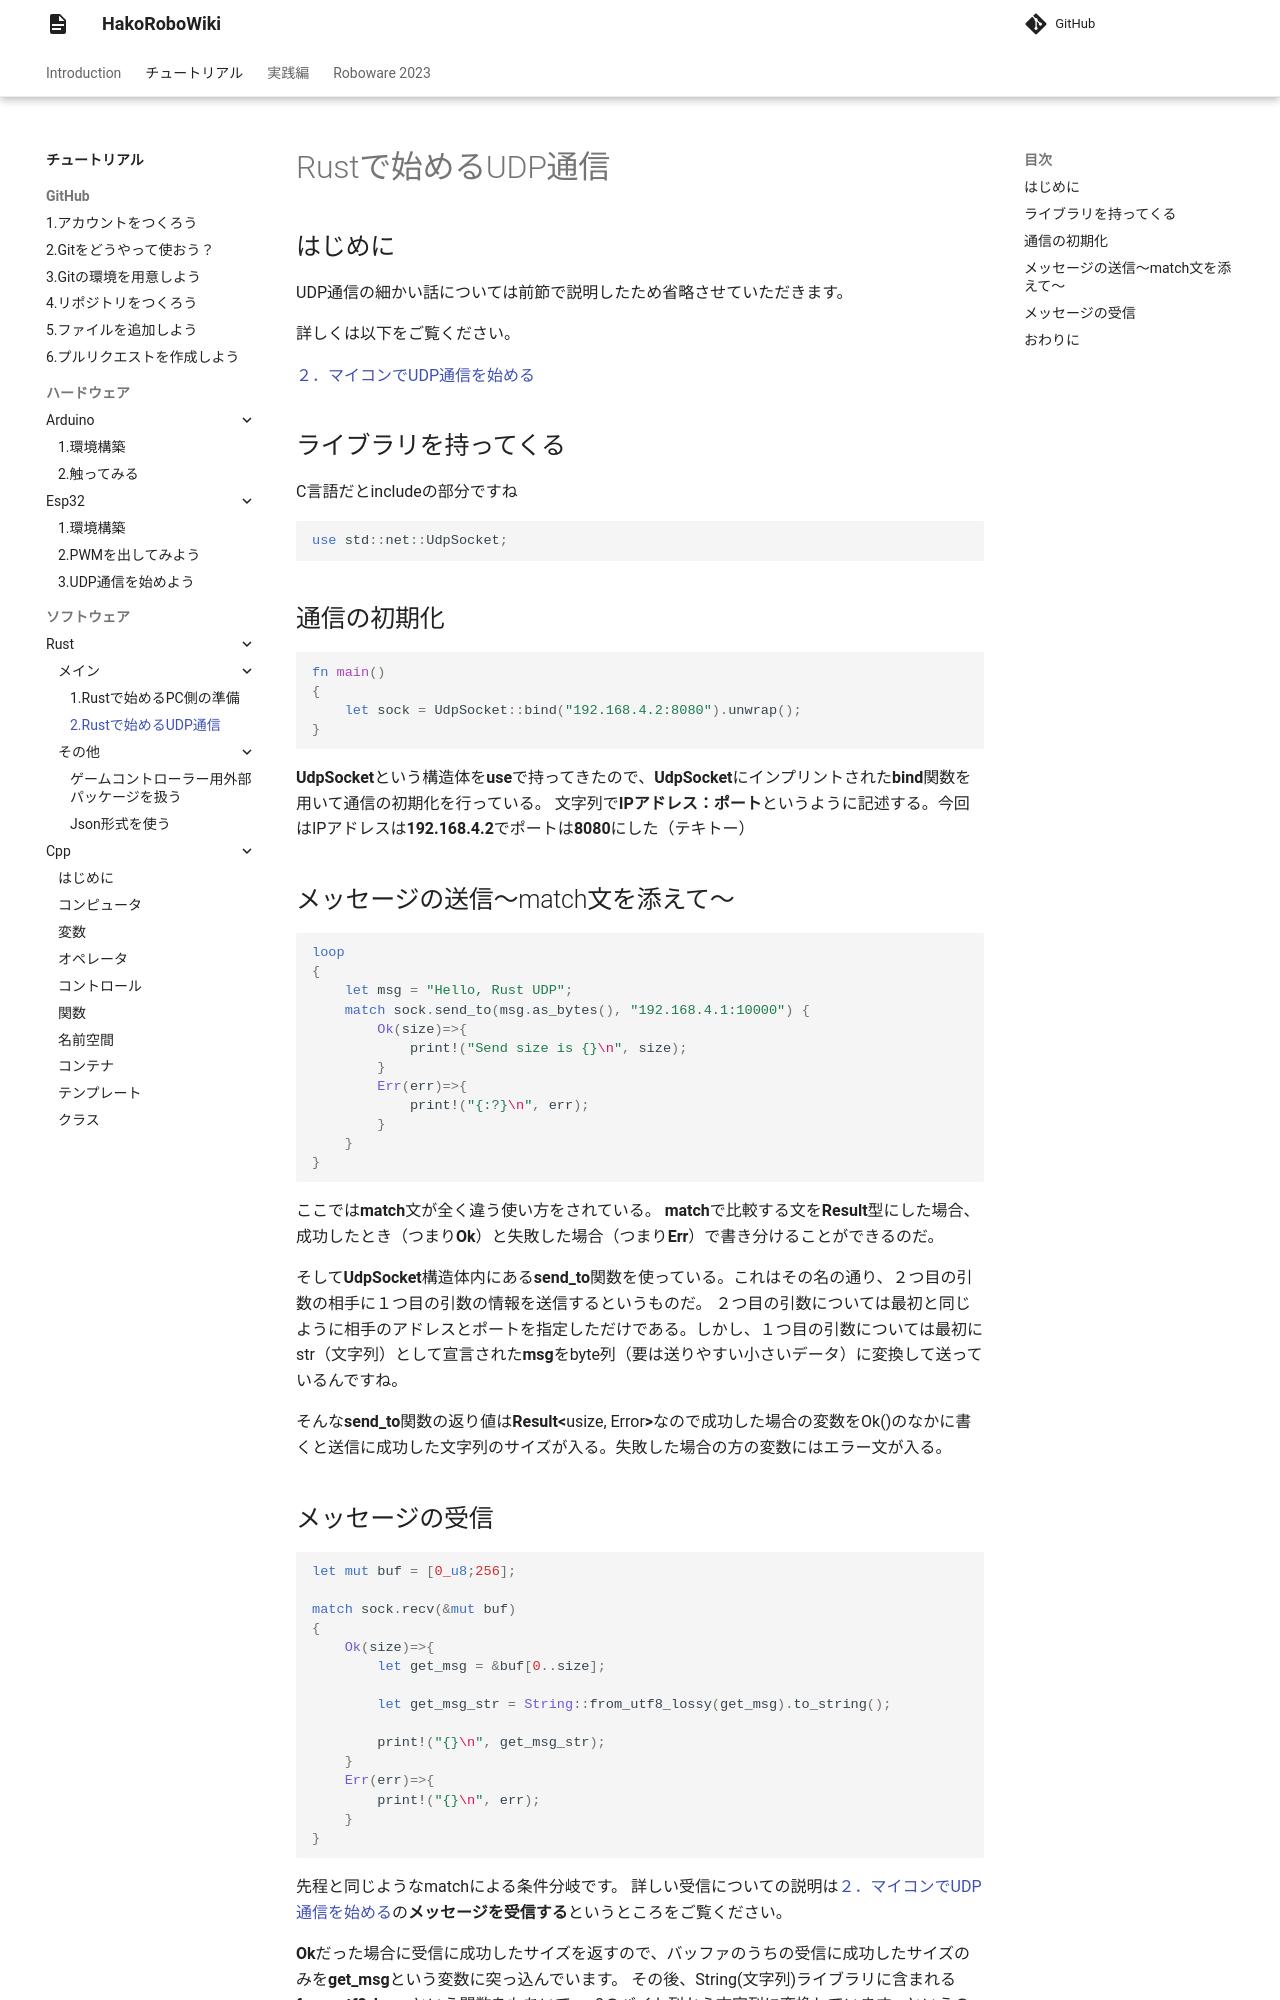

repository: hakoroboken/hakorobowiki · page: tutorial/software/rust/main/02.rust_udp/index.html · generator: mkdocs

# Rustで始めるUDP通信

## はじめに
UDP通信の細かい話については前節で説明したため省略させていただきます。

詳しくは以下をご覧ください。

[２．マイコンでUDP通信を始める](../../../hardware/esp32/esp32_udp.md)

## ライブラリを持ってくる
C言語だとincludeの部分ですね

```rs
use std::net::UdpSocket;
```

## 通信の初期化
```rs
fn main()
{
    let sock = UdpSocket::bind("192.168.4.2:8080").unwrap();
}
```

**UdpSocket**という構造体を**use**で持ってきたので、**UdpSocket**にインプリントされた**bind**関数を用いて通信の初期化を行っている。
文字列で**IPアドレス：ポート**というように記述する。今回はIPアドレスは**192.168.4.2**でポートは**8080**にした（テキトー）

## メッセージの送信〜match文を添えて〜
```rs
loop
{
    let msg = "Hello, Rust UDP";
    match sock.send_to(msg.as_bytes(), "192.168.4.1:10000") {
        Ok(size)=>{
            print!("Send size is {}\n", size);
        }
        Err(err)=>{
            print!("{:?}\n", err);
        }
    }
}
```

ここでは**match**文が全く違う使い方をされている。
**match**で比較する文を**Result**型にした場合、成功したとき（つまり**Ok**）と失敗した場合（つまり**Err**）で書き分けることができるのだ。

そして**UdpSocket**構造体内にある**send_to**関数を使っている。これはその名の通り、２つ目の引数の相手に１つ目の引数の情報を送信するというものだ。
２つ目の引数については最初と同じように相手のアドレスとポートを指定しただけである。しかし、１つ目の引数については最初にstr（文字列）として宣言された**msg**をbyte列（要は送りやすい小さいデータ）に変換して送っているんですね。

そんな**send_to**関数の返り値は**Result<**usize, Error**>**なので成功した場合の変数をOk()のなかに書くと送信に成功した文字列のサイズが入る。失敗した場合の方の変数にはエラー文が入る。
